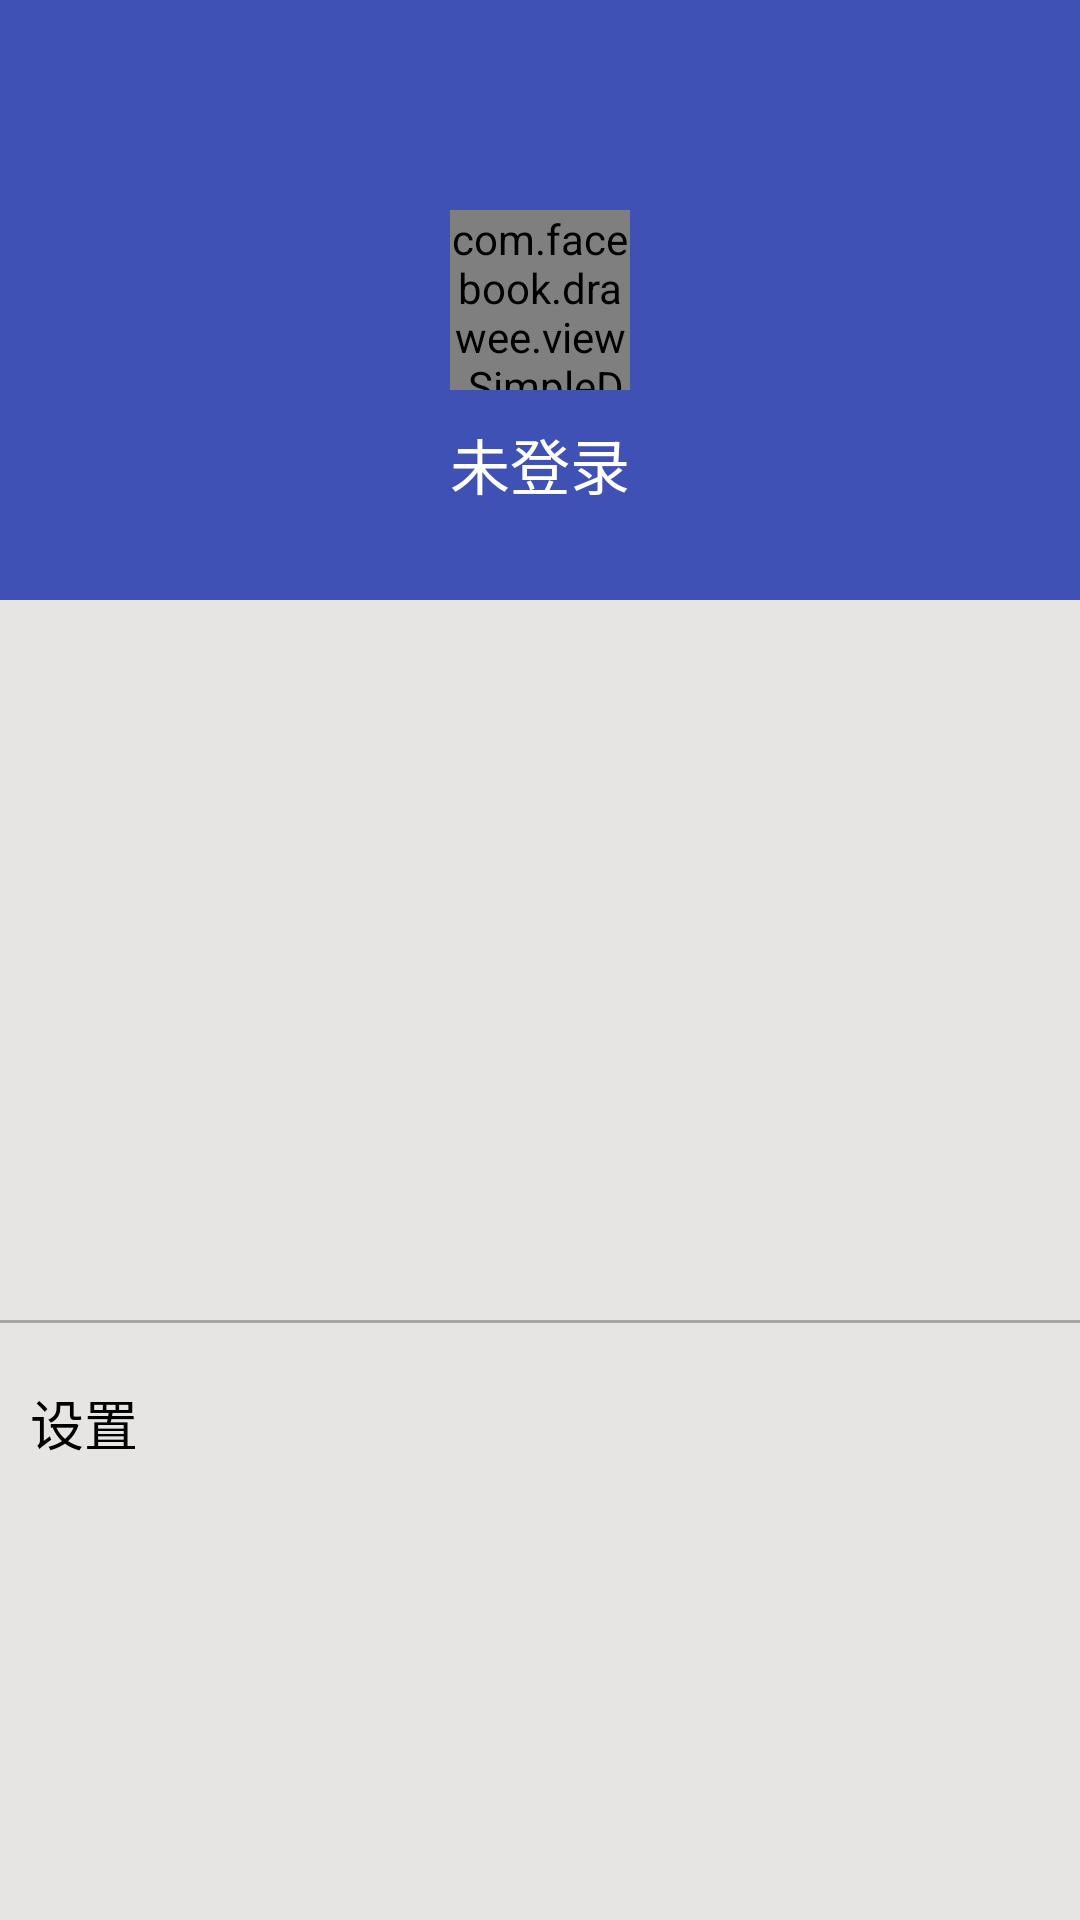

Reconstruct the res/layout file that produces this screen, plus the resources it refers to.
<!-- AndroidManifest.xml: application theme AppTheme -->
<!-- res/layout/main_menu.xml -->
<?xml version="1.0" encoding="utf-8"?>
<LinearLayout xmlns:android="http://schemas.android.com/apk/res/android"
              android:layout_width="match_parent"
              android:layout_height="match_parent"
              xmlns:fresco="http://schemas.android.com/apk/res-auto"
              android:background="@color/left_bg_color"
              android:orientation="vertical">

    <RelativeLayout
        android:id="@+id/rl_left_head"
        android:layout_width="match_parent"
        android:layout_height="200dp"
        android:background="@color/primary">

        <com.facebook.drawee.view.SimpleDraweeView
            android:id="@+id/iv_avatar"
            android:layout_width="60dp"
            android:layout_height="60dp"
            android:layout_centerInParent="true"
            fresco:roundAsCircle = "true"
            fresco:placeholderImage="@mipmap/login_default_face"/>

        <TextView
            android:id="@+id/user_name"
            android:layout_width="wrap_content"
            android:layout_height="wrap_content"
            android:layout_below="@id/iv_avatar"
            android:layout_centerHorizontal="true"
            android:layout_marginTop="10dp"
            android:text="@string/login_out"
            android:textColor="@color/white"
            android:textSize="20sp"/>
    </RelativeLayout>

    <ScrollView
        android:layout_width="match_parent"
        android:layout_height="match_parent">

        <LinearLayout
            android:layout_width="match_parent"
            android:layout_height="match_parent"
            android:orientation="vertical">

            <android.support.v7.widget.RecyclerView
                android:id="@+id/rv_left_menu_content"
                android:layout_width="match_parent"
                android:layout_height="240dp"/>

            <View
                android:layout_width="match_parent"
                android:layout_height="1dp"
                android:background="@color/divide_line_color"/>

            <TextView
                android:id="@+id/tv_left_setting"
                android:layout_width="match_parent"
                android:layout_height="wrap_content"
                android:layout_marginLeft="10dp"
                android:layout_marginTop="20dp"
                android:text="@string/setting"
                android:textColor="@color/black"
                android:textSize="18dp"/>
        </LinearLayout>


    </ScrollView>

</LinearLayout>
<!-- resources referenced by this layout -->
<resources>
  <color name="black">#000000</color>
  <color name="divide_line_color">#A6A6A6</color>
  <color name="left_bg_color">#E7E5E4</color>
  <color name="primary">#3F51B5</color>
  <color name="white">#FFFFFF</color>
  <string name="login_out">未登录</string>
  <string name="setting">设置</string>
  <style name="AppTheme" parent="Theme.AppCompat.Light.NoActionBar">
          
          <item name="colorPrimary">@color/primary</item>
          <item name="colorPrimaryDark">@color/primaryDark</item>
          <item name="colorAccent">@color/colorAccent</item>
          
          <item name="android:textColorPrimary">@color/white</item>
      </style>
  <color name="primaryDark">#303F9F</color>
  <color name="colorAccent">#FF4081</color>
</resources>
